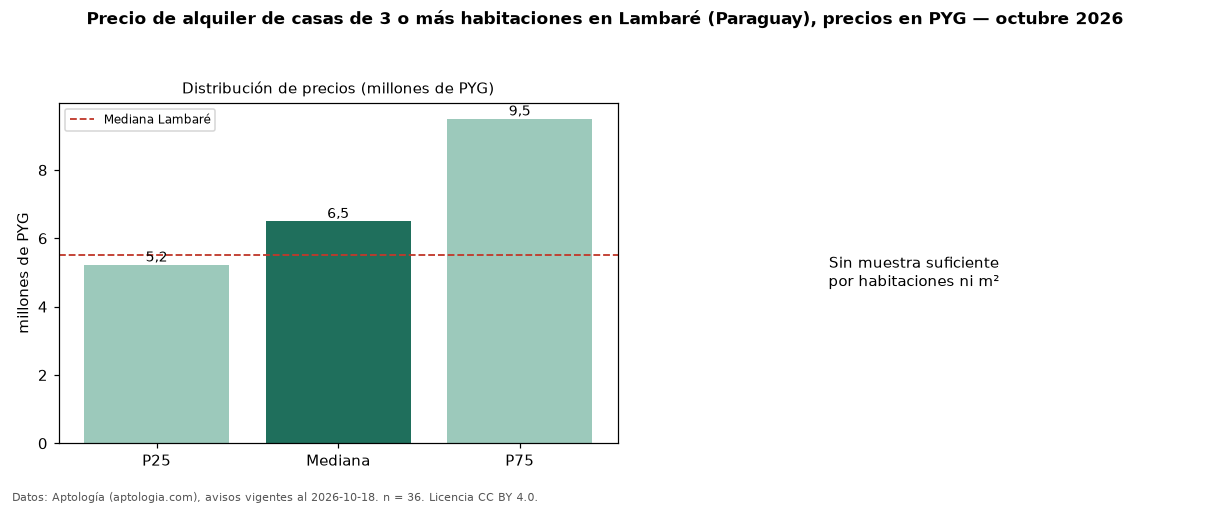

The data file committed next to this chart (first rows):
seccion, metrica, valor, moneda, n
precio, p25, 5225002, PYG, 36
precio, mediana, 6500000, PYG, 36
precio, p75, 9500000, PYG, 36
precio, minimo, 2500000, PYG, 36
precio, maximo, 13500000, PYG, 36
banos, mediana_banos, 3.0, , 
habitaciones, 3+, 6500000, PYG, 36
ciudad, mediana_ciudad_referencia, 5500000, PYG, 
fuente, fecha_datos, 2026-10-18, , 
fuente, atribucion, https://www.aptologia.com/py/alquiler/la…, , 
fuente, licencia, CC BY 4.0, , 
